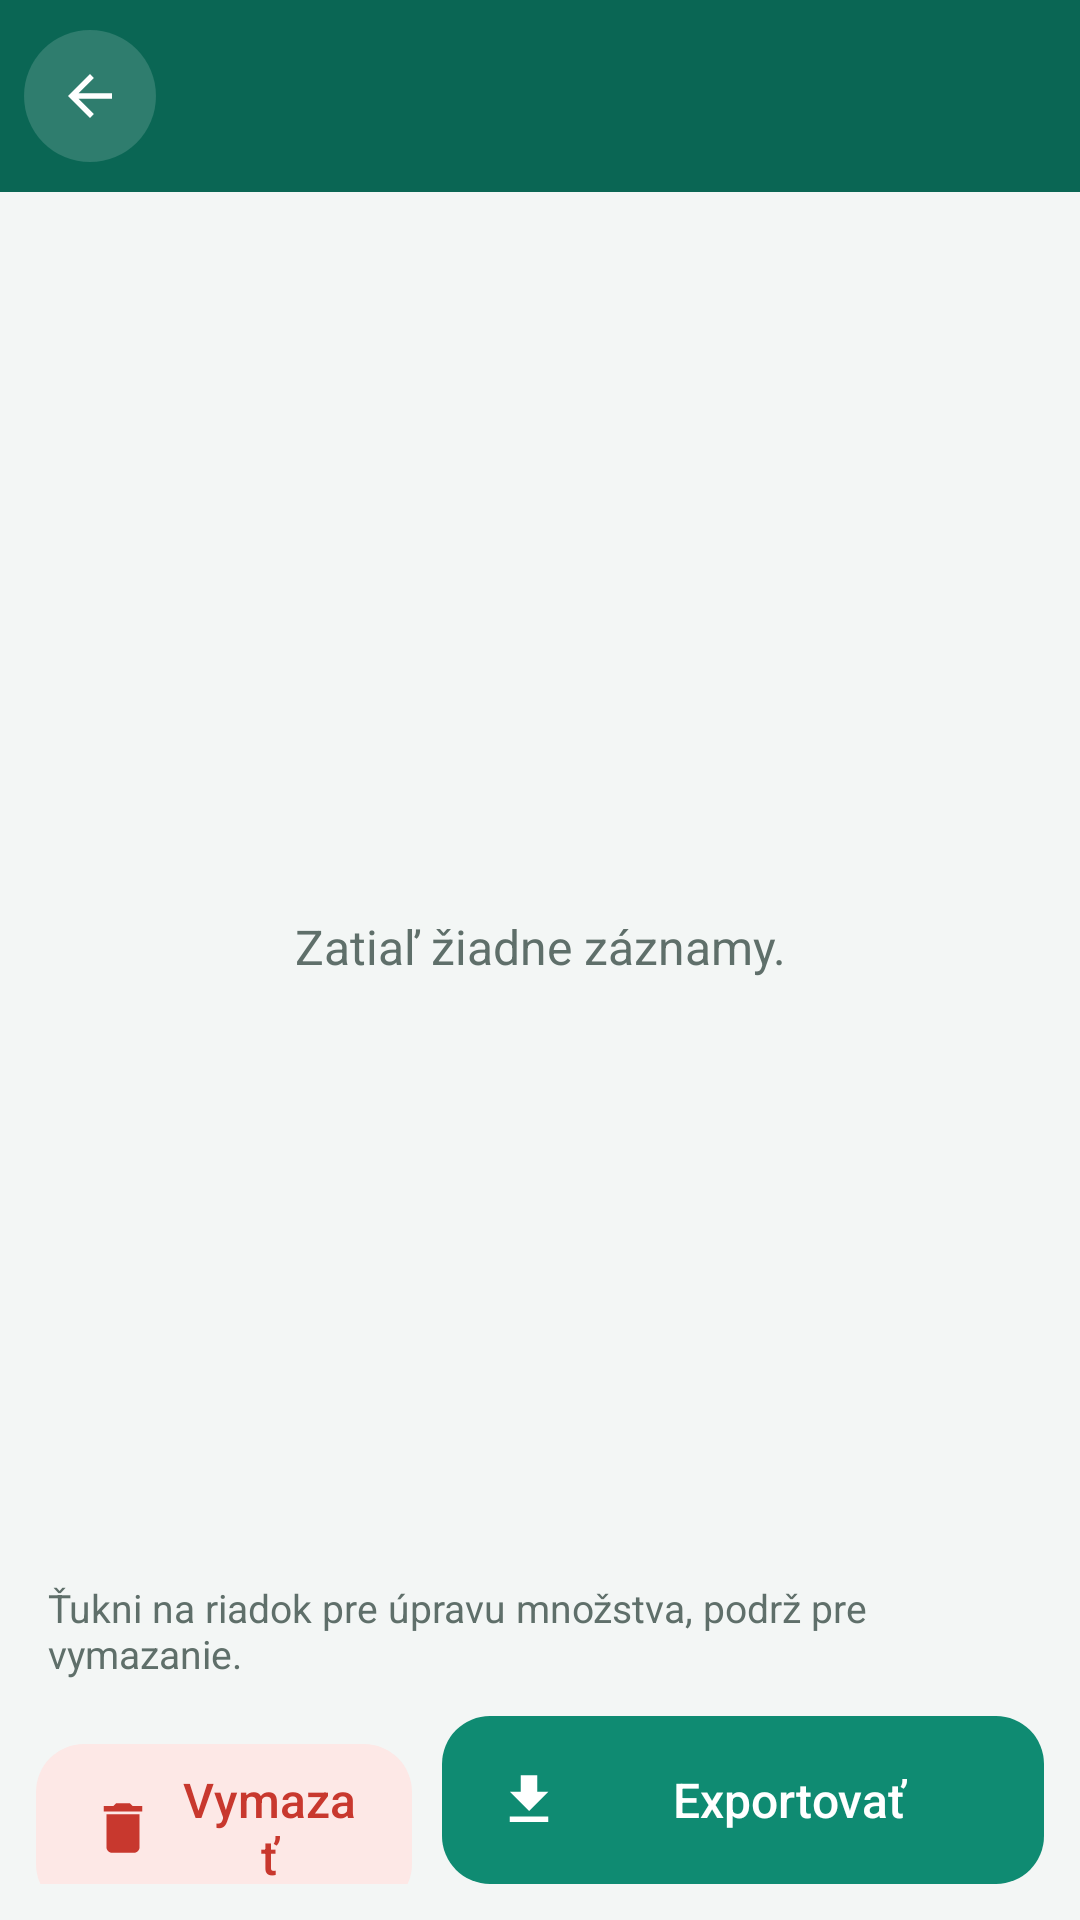

Reconstruct the res/layout file that produces this screen, plus the resources it refers to.
<!-- AndroidManifest.xml: application theme AppTheme -->
<!-- res/layout/activity_records.xml -->
<?xml version="1.0" encoding="utf-8"?>
<LinearLayout xmlns:android="http://schemas.android.com/apk/res/android"
    android:layout_width="match_parent"
    android:layout_height="match_parent"
    android:background="@color/bg"
    android:orientation="vertical">

    <include layout="@layout/header_bar" />

    <TextView
        android:id="@+id/tvSummary"
        android:layout_width="match_parent"
        android:layout_height="wrap_content"
        android:fontFamily="sans-serif-medium"
        android:paddingStart="16dp"
        android:paddingTop="14dp"
        android:paddingEnd="16dp"
        android:paddingBottom="6dp"
        android:textColor="@color/text"
        android:textSize="15sp" />

    <FrameLayout
        android:layout_width="match_parent"
        android:layout_height="0dp"
        android:layout_weight="1">

        <ListView
            android:id="@+id/list"
            android:layout_width="match_parent"
            android:layout_height="match_parent"
            android:clipToPadding="false"
            android:divider="@android:color/transparent"
            android:dividerHeight="8dp"
            android:paddingStart="12dp"
            android:paddingTop="4dp"
            android:paddingEnd="12dp"
            android:paddingBottom="8dp" />

        <TextView
            android:id="@+id/tvEmpty"
            android:layout_width="match_parent"
            android:layout_height="match_parent"
            android:gravity="center"
            android:padding="24dp"
            android:text="@string/empty_list"
            android:textColor="@color/text_secondary"
            android:textSize="16sp" />
    </FrameLayout>

    <TextView
        style="@style/Hint"
        android:paddingStart="16dp"
        android:paddingEnd="16dp"
        android:text="@string/list_hint" />

    <LinearLayout
        android:layout_width="match_parent"
        android:layout_height="wrap_content"
        android:orientation="horizontal"
        android:padding="12dp">

        <Button
            android:id="@+id/btnClear"
            style="@style/Btn.Danger"
            android:layout_width="0dp"
            android:layout_height="56dp"
            android:layout_weight="1"
            android:drawableStart="@drawable/ic_delete"
            android:text="@string/clear_all" />

        <Button
            android:id="@+id/btnExport"
            style="@style/Btn.Primary"
            android:layout_width="0dp"
            android:layout_height="56dp"
            android:layout_marginStart="10dp"
            android:layout_weight="1.6"
            android:drawableStart="@drawable/ic_download"
            android:text="@string/export" />
    </LinearLayout>
</LinearLayout>
<!-- res/layout/header_bar.xml (included above) -->
<?xml version="1.0" encoding="utf-8"?>
<LinearLayout xmlns:android="http://schemas.android.com/apk/res/android"
    android:layout_width="match_parent"
    android:layout_height="wrap_content"
    android:background="@color/primary_dark"
    android:gravity="center_vertical"
    android:orientation="horizontal"
    android:paddingStart="8dp"
    android:paddingTop="10dp"
    android:paddingEnd="16dp"
    android:paddingBottom="10dp">

    <ImageButton
        android:id="@+id/btnBack"
        android:layout_width="44dp"
        android:layout_height="44dp"
        android:background="@drawable/btn_on_header"
        android:contentDescription="@string/back"
        android:src="@drawable/ic_back"
        android:tint="@color/white" />

    <TextView
        android:id="@+id/tvTitle"
        android:layout_width="0dp"
        android:layout_height="wrap_content"
        android:layout_marginStart="12dp"
        android:layout_weight="1"
        android:fontFamily="sans-serif-medium"
        android:textColor="@color/white"
        android:textSize="20sp" />
</LinearLayout>
<!-- resources referenced by this layout -->
<resources>
  <color name="bg">#F3F6F5</color>
  <color name="primary_dark">#0A6654</color>
  <color name="text">#1C2B27</color>
  <color name="text_secondary">#5F6F6A</color>
  <color name="white">#FFFFFF</color>
  <!-- drawable ic_back (drawable) -->
  <?xml version="1.0" encoding="utf-8"?>
  <vector xmlns:android="http://schemas.android.com/apk/res/android"
      android:width="22dp" android:height="22dp"
      android:viewportWidth="24" android:viewportHeight="24">
      <path android:fillColor="#FF000000" android:pathData="M20,11H7.83l5.59,-5.59L12,4l-8,8 8,8 1.41,-1.41L7.83,13H20v-2z" />
  </vector>
  <!-- drawable ic_delete (drawable) -->
  <?xml version="1.0" encoding="utf-8"?>
  <vector xmlns:android="http://schemas.android.com/apk/res/android"
      android:width="22dp" android:height="22dp"
      android:viewportWidth="24" android:viewportHeight="24">
      <path android:fillColor="#FF000000" android:pathData="M6,19c0,1.1 0.9,2 2,2h8c1.1,0 2,-0.9 2,-2V7H6v12zM19,4h-3.5l-1,-1h-5l-1,1H5v2h14V4z" />
  </vector>
  <!-- drawable ic_download (drawable) -->
  <?xml version="1.0" encoding="utf-8"?>
  <vector xmlns:android="http://schemas.android.com/apk/res/android"
      android:width="22dp" android:height="22dp"
      android:viewportWidth="24" android:viewportHeight="24">
      <path android:fillColor="#FF000000" android:pathData="M19,9h-4V3H9v6H5l7,7 7,-7zM5,18v2h14v-2H5z" />
  </vector>
  <string name="back">Späť</string>
  <string name="clear_all">Vymazať</string>
  <string name="empty_list">Zatiaľ žiadne záznamy.</string>
  <string name="export">Exportovať</string>
  <string name="list_hint">Ťukni na riadok pre úpravu množstva, podrž pre vymazanie.</string>
  <style name="Btn.Danger">
          <item name="android:background">@drawable/btn_danger</item>
          <item name="android:textColor">@color/danger</item>
          <item name="android:drawableTint">@color/danger</item>
      </style>
  <style name="Btn.Primary">
          <item name="android:background">@drawable/btn_primary</item>
          <item name="android:textColor">@color/white</item>
          <item name="android:drawableTint">@color/white</item>
      </style>
  <style name="Hint">
          <item name="android:layout_width">match_parent</item>
          <item name="android:layout_height">wrap_content</item>
          <item name="android:textColor">@color/text_secondary</item>
          <item name="android:textSize">13sp</item>
      </style>
  <style name="AppTheme" parent="android:Theme.Material.Light.NoActionBar">
          <item name="android:colorPrimary">@color/primary</item>
          <item name="android:colorPrimaryDark">@color/primary_dark</item>
          <item name="android:colorAccent">@color/accent</item>
          <item name="android:windowBackground">@color/bg</item>
          <item name="android:statusBarColor">@color/primary_dark</item>
          <item name="android:textColorPrimary">@color/text</item>
          <item name="android:textColorSecondary">@color/text_secondary</item>
          <item name="android:buttonStyle">@style/Btn</item>
          <item name="android:alertDialogTheme">@style/DialogTheme</item>
      </style>
  <color name="white_soft_pressed">#40FFFFFF</color>
  <color name="outline">#DCE5E1</color>
  <color name="white_soft">#26FFFFFF</color>
  <color name="danger">#C8382E</color>
  <color name="primary">#0F8B72</color>
  <color name="accent">#0F8B72</color>
  <style name="DialogTheme" parent="android:Theme.Material.Light.Dialog.Alert">
          <item name="android:colorAccent">@color/primary</item>
          <item name="android:colorPrimary">@color/primary</item>
      </style>
  <color name="ripple_dark">#22000000</color>
  <color name="danger_soft">#FDE8E6</color>
  <color name="ripple_light">#33FFFFFF</color>
  <color name="primary_soft">#DDF4EC</color>
  <color name="surface">#FFFFFF</color>
</resources>
